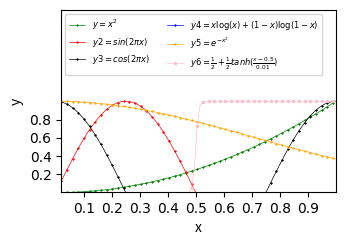

Source code (Python):
import matplotlib.pyplot as plt
import numpy as np
fontname={'fontname':'Times New Roman'}
xmin=0
xmax=1
resolution=100
x=np.linspace(xmin, xmax, resolution)
y=x*x
y2=np.sin(2*np.pi*x)
y3=np.cos(2*np.pi*x)
y4=x*np.log(x)+(1-x)*np.log(1-x)
y5=np.e**(-x**2)
y6=(1/2)+(1/2)*np.tanh((x-0.5)/0.01)

cm=1/2.54
fig = plt.figure(dpi=300)
fig,ax = plt.subplots(figsize=(9*cm,6*cm))
ax.plot(x,y,color='green', marker='*',markevery=2, linestyle='solid',
     linewidth=0.5, markersize=1)
ax.plot(x,y2,color='red', marker='*',markevery=2, linestyle='solid',
     linewidth=0.5, markersize=1)
ax.plot(x,y3,color='black', marker='*',markevery=2, linestyle='solid',
     linewidth=0.5, markersize=1)
ax.plot(x,y4,color='blue', marker='*',markevery=2, linestyle='solid',
     linewidth=0.5, markersize=1)
ax.plot(x,y5,color='orange', marker='*',markevery=2, linestyle='solid',
     linewidth=0.5, markersize=1)
ax.plot(x,y6,color='pink', marker='*',markevery=2, linestyle='solid',
     linewidth=0.5, markersize=2)
plt.xlabel("x",fontsize=10)
plt.ylabel("y",fontsize=10)
plt.xticks(np.arange(0,1,0.1),fontsize=10,**fontname)
plt.yticks(np.arange(0,1,0.2),fontsize=10,**fontname)
plt.xlim([0.02,1])
plt.ylim([0.01,2])

plt.legend([r'$y=x^{2} $',r'$y2=sin(2\pi x) $',r'$y3=cos(2\pi x) $',
            r'$y4=x\log(x)+(1-x)\log(1-x) $',r'$y5=e^{-x^2} $',
            r'$y6=\frac{1}{2}+\frac{1}{2}tanh(\frac{x-0.5}{0.01}) $'],
           loc='upper left',fontsize=6,ncol=2)
plt.show()
fig.savefig('graph.png',format='png',bbox_inches='tight',dpi=300)

